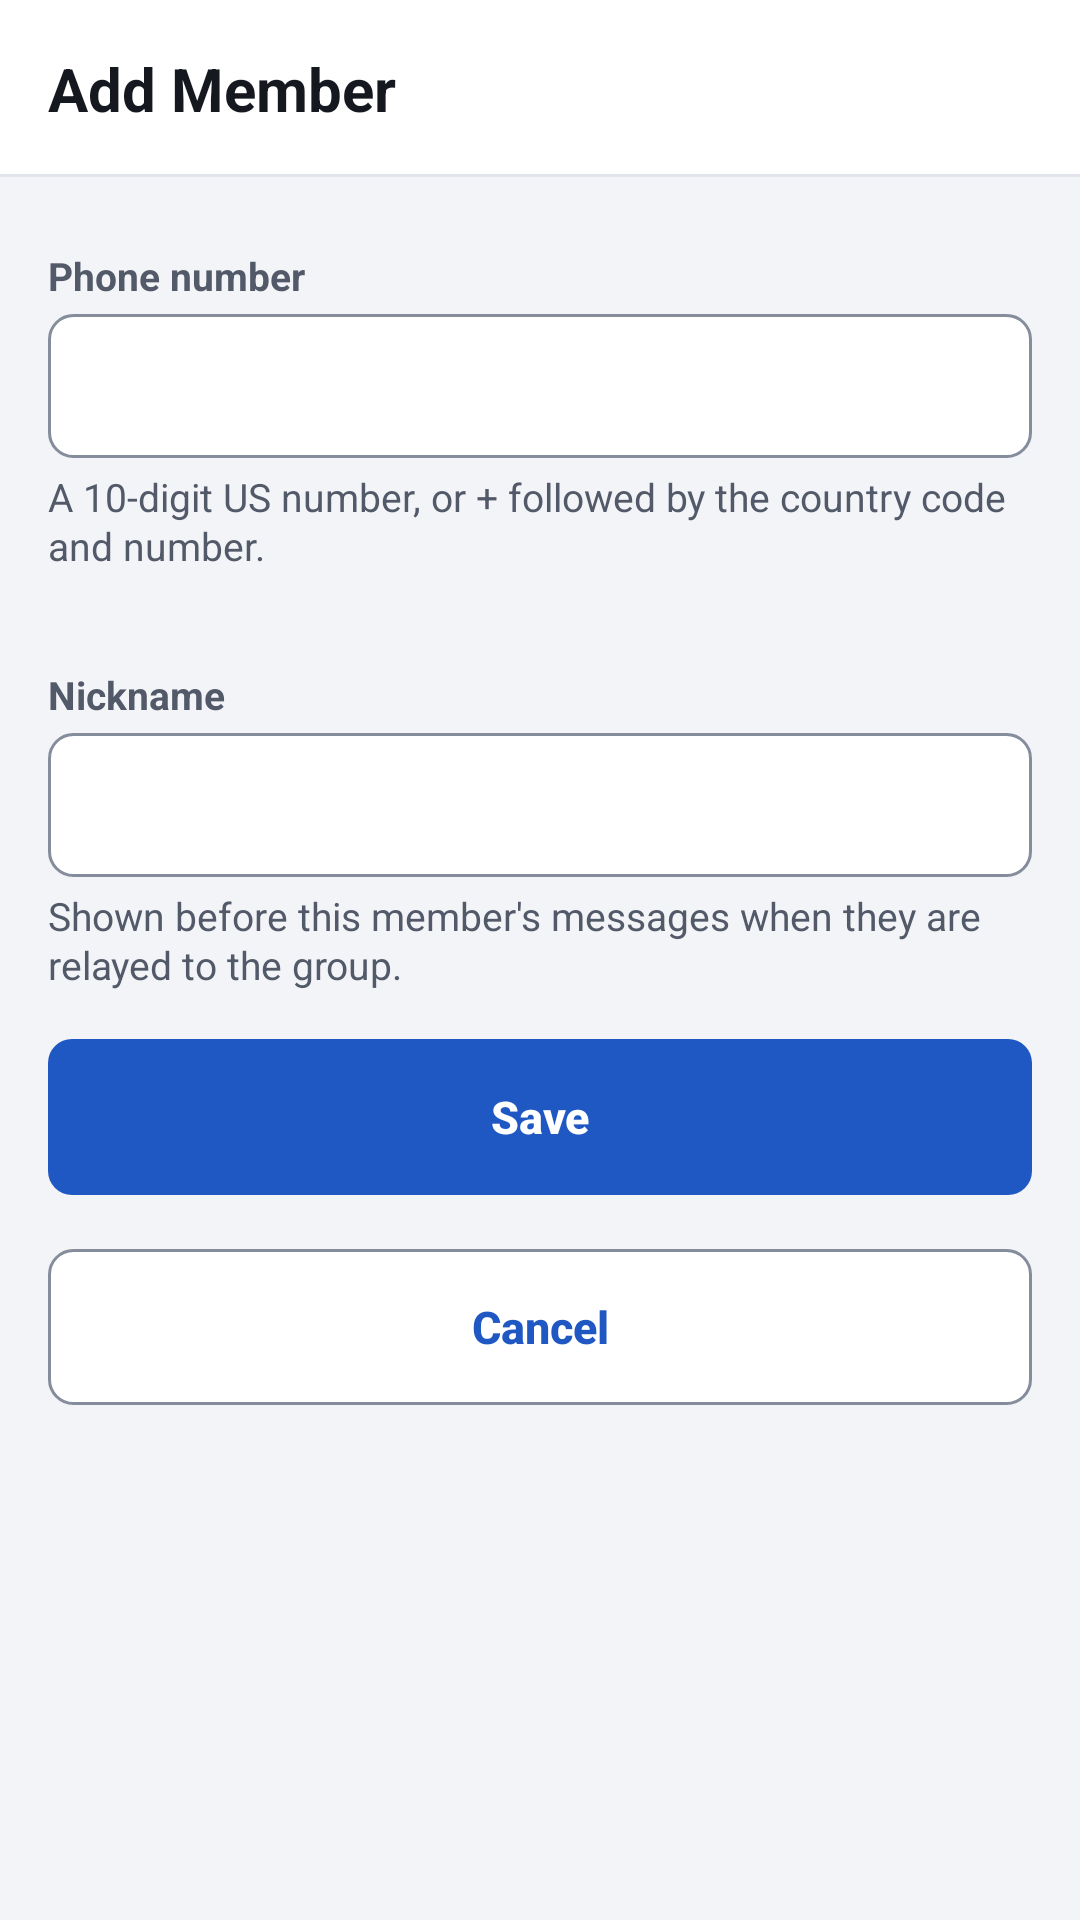

Layout XML and referenced resources for this Android screen:
<!-- AndroidManifest.xml: application theme Theme.JRelay -->
<!-- res/layout/activity_add_member.xml -->
<?xml version="1.0" encoding="utf-8"?>
<ScrollView xmlns:android="http://schemas.android.com/apk/res/android"
    android:layout_width="match_parent" android:layout_height="match_parent"
    android:background="@color/background">
    <LinearLayout android:layout_width="match_parent" android:layout_height="wrap_content"
        android:orientation="vertical">
        <LinearLayout style="@style/Widget.JRelay.Header">
            <TextView style="@style/TextAppearance.JRelay.HeaderTitle"
                android:layout_width="match_parent" android:layout_height="wrap_content"
                android:text="@string/add_member_title" />
        </LinearLayout>
        <LinearLayout style="@style/Widget.JRelay.Page">
            <TextView android:id="@+id/text_error" style="@style/Widget.JRelay.Banner.Danger"
                android:layout_marginBottom="12dp" android:visibility="gone" />
            <TextView style="@style/Widget.JRelay.FormLabel"
                android:labelFor="@+id/edit_phone_number" android:text="@string/form_label_phone" />
            <EditText android:id="@+id/edit_phone_number"
                android:layout_width="match_parent" android:layout_height="wrap_content"
                android:inputType="phone" android:importantForAutofill="no"
                android:textDirection="ltr" android:textAlignment="viewStart"
                android:imeOptions="actionNext"
                android:nextFocusDown="@+id/edit_nickname" android:nextFocusForward="@+id/edit_nickname" />
            <TextView style="@style/TextAppearance.JRelay.Caption"
                android:layout_width="match_parent" android:layout_height="wrap_content"
                android:layout_marginTop="4dp" android:layout_marginBottom="16dp"
                android:text="@string/form_help_phone" />
            <TextView style="@style/Widget.JRelay.FormLabel"
                android:labelFor="@+id/edit_nickname" android:text="@string/form_label_nickname" />
            <EditText android:id="@+id/edit_nickname"
                android:layout_width="match_parent" android:layout_height="wrap_content"
                android:inputType="textPersonName|textCapWords" android:importantForAutofill="no"
                android:imeOptions="actionDone" android:nextFocusDown="@+id/button_save" />
            <TextView style="@style/TextAppearance.JRelay.Caption"
                android:layout_width="match_parent" android:layout_height="wrap_content"
                android:layout_marginTop="4dp" android:text="@string/form_help_nickname" />
            <LinearLayout style="@style/Widget.JRelay.ButtonBar">
                <Button android:id="@+id/button_save" style="@style/Widget.JRelay.Button"
                    android:layout_width="match_parent" android:layout_height="wrap_content"
                    android:layout_marginBottom="10dp" android:text="@string/action_save" />
                <Button android:id="@+id/button_cancel" style="@style/Widget.JRelay.Button.Outline"
                    android:layout_width="match_parent" android:layout_height="wrap_content"
                    android:text="@string/action_cancel" />
            </LinearLayout>
        </LinearLayout>
    </LinearLayout>
</ScrollView>
<!-- resources referenced by this layout -->
<resources>
  <color name="background">#F3F4F7</color>
  <string name="action_cancel">Cancel</string>
  <string name="action_save">Save</string>
  <string name="add_member_title">Add Member</string>
  <string name="form_help_nickname">Shown before this member\'s messages when they are relayed to the group.</string>
  <string name="form_help_phone">A 10-digit US number, or + followed by the country code and number.</string>
  <string name="form_label_nickname">Nickname</string>
  <string name="form_label_phone">Phone number</string>
  <style name="TextAppearance.JRelay.Caption">
          <item name="android:textSize">13sp</item>
          <item name="android:textColor">@color/text_secondary</item>
          <item name="android:lineSpacingExtra">1sp</item>
      </style>
  <style name="TextAppearance.JRelay.HeaderTitle">
          <item name="android:textSize">20sp</item>
          <item name="android:textStyle">bold</item>
          <item name="android:textColor">@color/text_primary</item>
      </style>
  <style name="Widget.JRelay.Banner.Danger">
          <item name="android:background">@drawable/bg_banner_danger</item>
          <item name="android:textColor">@color/on_danger_light</item>
      </style>
  <style name="Widget.JRelay.Button.Outline">
          <item name="android:background">@drawable/bg_button_outline</item>
          <item name="android:textColor">@color/text_button_outline</item>
      </style>
  <style name="Widget.JRelay.ButtonBar">
          <item name="android:orientation">vertical</item>
          <item name="android:layout_width">match_parent</item>
          <item name="android:layout_height">wrap_content</item>
          <item name="android:layout_marginTop">16dp</item>
          <item name="android:divider">@drawable/spacer_8dp</item>
          <item name="android:showDividers">middle</item>
      </style>
  <style name="Widget.JRelay.Page">
          <item name="android:orientation">vertical</item>
          <item name="android:layout_width">match_parent</item>
          <item name="android:layout_height">wrap_content</item>
          <item name="android:paddingStart">16dp</item>
          <item name="android:paddingEnd">16dp</item>
          <item name="android:paddingTop">8dp</item>
          <item name="android:paddingBottom">24dp</item>
      </style>
  <color name="text_secondary">#525968</color>
  <color name="text_primary">#15181E</color>
  <color name="on_danger_light">#8C1D17</color>
  <!-- drawable spacer_8dp (drawable) -->
  <?xml version="1.0" encoding="utf-8"?>
  <shape xmlns:android="http://schemas.android.com/apk/res/android" android:shape="rectangle">
      <solid android:color="@android:color/transparent" />
      <size android:width="8dp" android:height="8dp" />
  </shape>
  <!-- drawable bg_header (drawable) -->
  <?xml version="1.0" encoding="utf-8"?>
  <layer-list xmlns:android="http://schemas.android.com/apk/res/android">
      <item>
          <shape android:shape="rectangle">
              <solid android:color="@color/divider" />
          </shape>
      </item>
      <item android:bottom="1dp">
          <shape android:shape="rectangle">
              <solid android:color="@color/surface" />
          </shape>
      </item>
  </layer-list>
  <color name="primary">#1F57C3</color>
  <color name="primary_dark">#17449C</color>
  <color name="text_hint">#6B7282</color>
  <color name="focus_fill">#D6E2F8</color>
  <color name="pressed_fill">#E9EEF7</color>
  <color name="surface">#FFFFFF</color>
  <color name="danger_light">#FCE8E6</color>
  <color name="focus_ring">#0E2F73</color>
  <color name="danger">#B3261E</color>
  <color name="divider">#E1E4EA</color>
  <color name="disabled_fill">#E2E5EA</color>
  <color name="outline">#D3D7DF</color>
  <color name="input_outline">#858D9C</color>
</resources>
